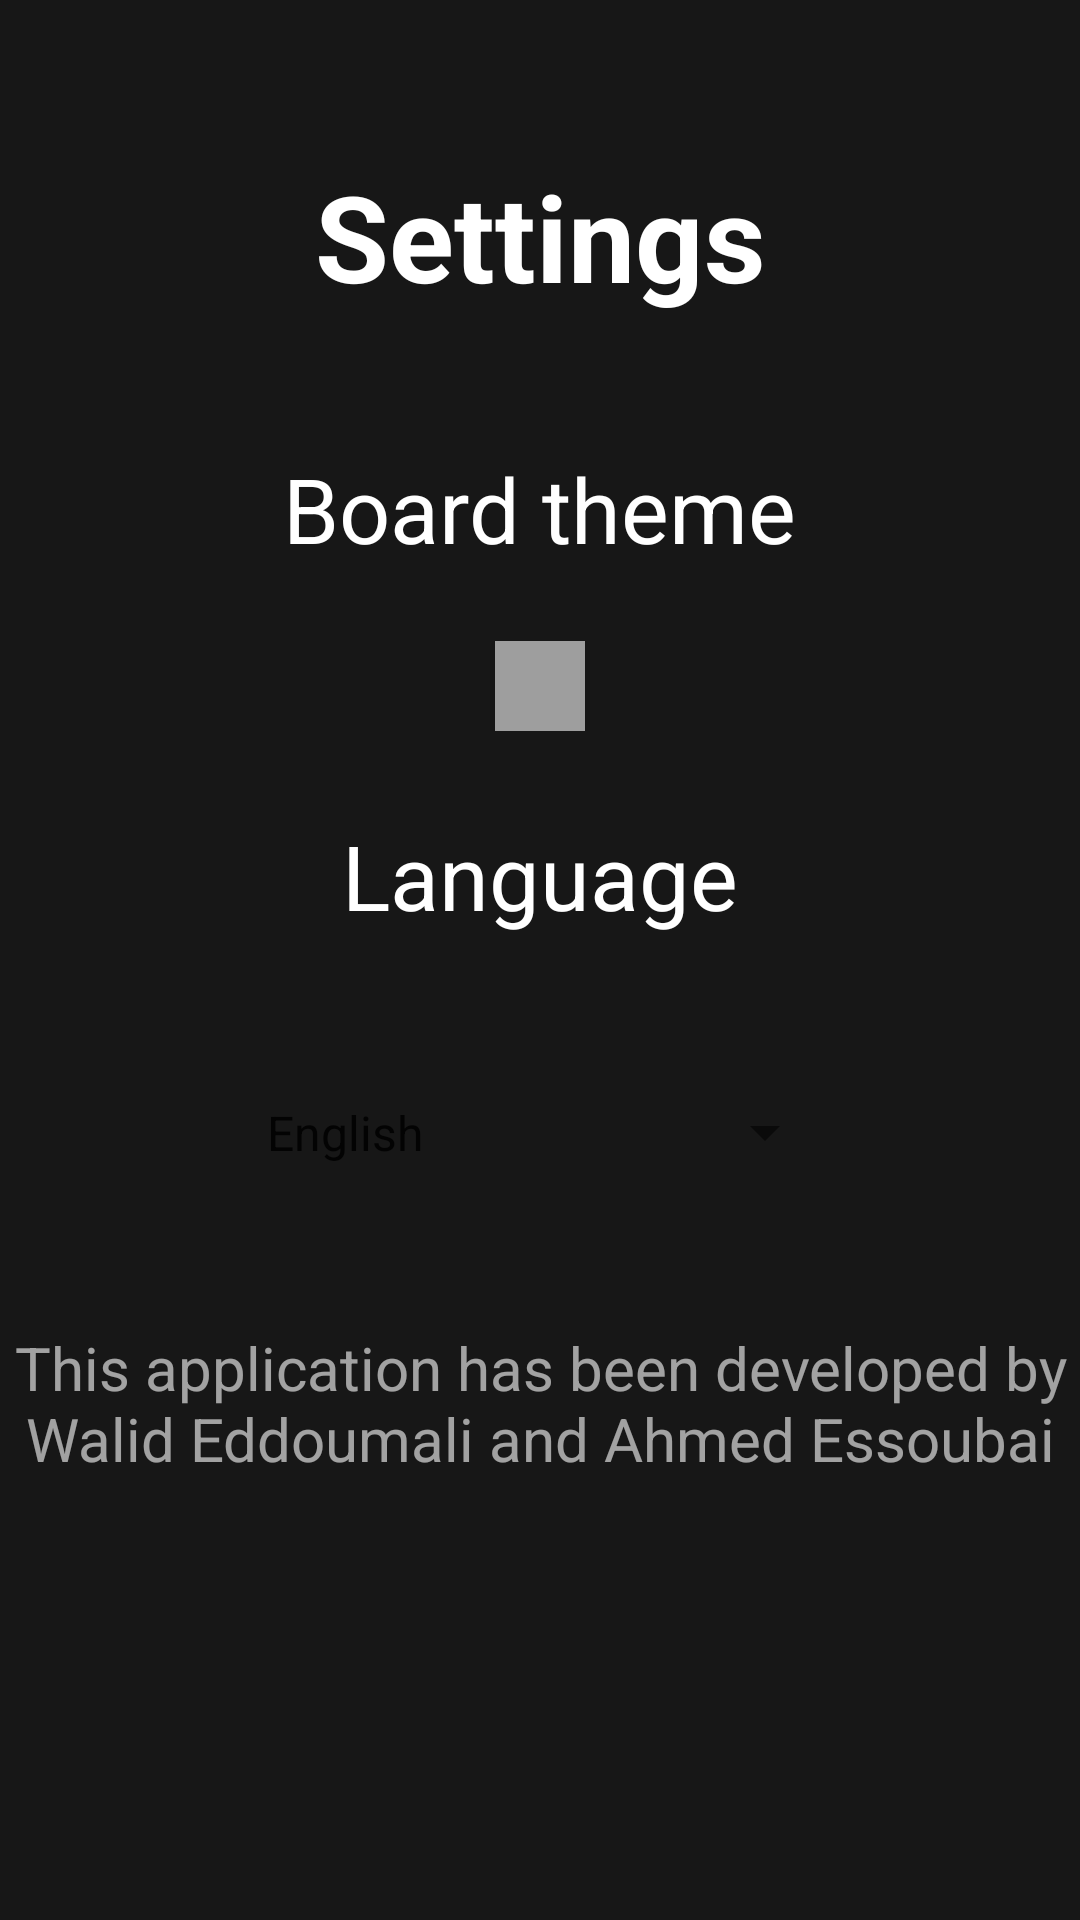

Here is an Android app screen rendered from its layout file. Give the layout XML and the strings, colors and styles it references.
<!-- AndroidManifest.xml: application theme AppTheme -->
<!-- res/layout/settings_page.xml -->
<?xml version="1.0" encoding="utf-8"?>
<android.support.constraint.ConstraintLayout
    xmlns:android="http://schemas.android.com/apk/res/android"
    xmlns:app="http://schemas.android.com/apk/res-auto"
    xmlns:tools="http://schemas.android.com/tools"
    android:layout_width="match_parent"
    android:layout_height="match_parent"
    android:background="@color/colorBackground">

    <TextView
        android:id="@+id/tv_settings"
        android:layout_width="match_parent"
        android:layout_height="wrap_content"
        android:layout_marginTop="52dp"
        android:text="@string/en_settings"
        android:textAlignment="center"
        android:textColor="@color/colorWhite"
        android:textSize="40sp"
        android:textStyle="bold"
        app:layout_constraintTop_toTopOf="parent"
        tools:layout_editor_absoluteX="0dp" />

    <TextView
        android:id="@+id/tv_theme"
        android:layout_width="wrap_content"
        android:layout_height="wrap_content"
        android:layout_marginEnd="8dp"
        android:layout_marginStart="8dp"
        android:layout_marginTop="44dp"
        android:text="@string/en_theme"
        android:textColor="@color/colorWhite"
        android:textSize="30sp"
        app:layout_constraintEnd_toEndOf="parent"
        app:layout_constraintStart_toStartOf="parent"
        app:layout_constraintTop_toBottomOf="@+id/tv_settings" />

    <LinearLayout
        android:id="@+id/ll_board_color"
        android:layout_width="match_parent"
        android:layout_height="wrap_content"
        android:layout_marginTop="24dp"
        android:orientation="vertical"
        app:layout_constraintTop_toBottomOf="@+id/tv_theme"
        tools:layout_editor_absoluteX="0dp">

        <Button
            android:id="@+id/btn_color_selected"
            android:layout_width="30dp"
            android:layout_height="30dp"
            android:layout_gravity="center_horizontal"
            android:background="@color/colorC3"
            android:onClick="btn_color_selected_onClick" />

        <LinearLayout
            android:id="@+id/ll_board_colors"
            android:layout_width="wrap_content"
            android:layout_height="wrap_content"
            android:layout_gravity="center_horizontal"
            android:orientation="horizontal"
            android:visibility="gone">

            <Button
                android:id="@+id/btn_color1"
                android:layout_width="30dp"
                android:layout_height="30dp"
                android:layout_marginEnd="10dp"
                android:layout_marginRight="10dp"
                android:background="@color/colorC1"
                android:onClick="btn_color_onClick" />

            <Button
                android:id="@+id/btn_color2"
                android:layout_width="30dp"
                android:layout_height="30dp"
                android:layout_marginEnd="10dp"
                android:layout_marginRight="10dp"
                android:background="@color/colorC2"
                android:onClick="btn_color_onClick" />

            <Button
                android:id="@+id/btn_color3"
                android:layout_width="30dp"
                android:layout_height="30dp"
                android:layout_marginEnd="10dp"
                android:layout_marginRight="10dp"
                android:background="@color/colorC3"
                android:onClick="btn_color_onClick" />

            <Button
                android:id="@+id/btn_color4"
                android:layout_width="30dp"
                android:layout_height="30dp"
                android:background="@color/colorC4"
                android:onClick="btn_color_onClick" />


        </LinearLayout>
    </LinearLayout>

    <TextView
        android:id="@+id/tv_language"
        android:layout_width="wrap_content"
        android:layout_height="wrap_content"
        android:layout_marginEnd="8dp"
        android:layout_marginStart="8dp"
        android:layout_marginTop="28dp"
        android:text="@string/en_language"
        android:textColor="@color/colorWhite"
        android:textSize="30sp"
        app:layout_constraintEnd_toEndOf="parent"
        app:layout_constraintStart_toStartOf="parent"
        app:layout_constraintTop_toBottomOf="@+id/ll_board_color" />

    <Spinner
        android:id="@+id/sp_lang"
        android:layout_width="198dp"
        android:layout_height="43dp"
        android:layout_gravity="center_vertical"
        android:layout_marginEnd="8dp"
        android:layout_marginStart="8dp"
        android:layout_marginTop="44dp"
        android:entries="@array/languages"
        app:layout_constraintEnd_toEndOf="parent"
        app:layout_constraintStart_toStartOf="parent"
        app:layout_constraintTop_toBottomOf="@+id/tv_language" />

    <TextView
        android:id="@+id/tv_about"
        android:layout_width="match_parent"
        android:layout_height="wrap_content"
        android:layout_marginBottom="8dp"
        android:layout_marginTop="36dp"
        android:alpha=".6"
        android:text="@string/en_about"
        android:textAlignment="center"
        android:textColor="@color/colorWhite"
        android:textSize="20sp"
        app:layout_constraintBottom_toBottomOf="parent"
        app:layout_constraintTop_toBottomOf="@+id/sp_lang"
        app:layout_constraintVertical_bias="0.05"
        tools:layout_editor_absoluteX="0dp" />
</android.support.constraint.ConstraintLayout>
<!-- resources referenced by this layout -->
<resources>
  <string-array name="languages">
          <item>English</item>
          <item>Français</item>
      </string-array>
  <color name="colorBackground">#171717</color>
  <color name="colorC1">#ff9800</color>
  <color name="colorC2">#2196f3</color>
  <color name="colorC3">#9e9e9e</color>
  <color name="colorC4">#4caf50</color>
  <color name="colorWhite">#ffffff</color>
  <string name="en_about" translatable="false">This application has been developed by Walid Eddoumali and Ahmed Essoubai</string>
  <string name="en_language" translatable="false">Language</string>
  <string name="en_settings" translatable="false">Settings</string>
  <string name="en_theme" translatable="false">Board theme</string>
  <style name="AppTheme" parent="Theme.AppCompat.Light.DarkActionBar">
          
          <item name="android:windowNoTitle">true</item>
          <item name="colorPrimary">@color/colorPrimary</item>
          <item name="colorPrimaryDark">@color/colorPrimaryDark</item>
          <item name="colorAccent">@color/colorAccent</item>
      </style>
  <color name="colorPrimary">#3F51B5</color>
  <color name="colorPrimaryDark">#303f9f</color>
  <color name="colorAccent">#ff4081</color>
</resources>
